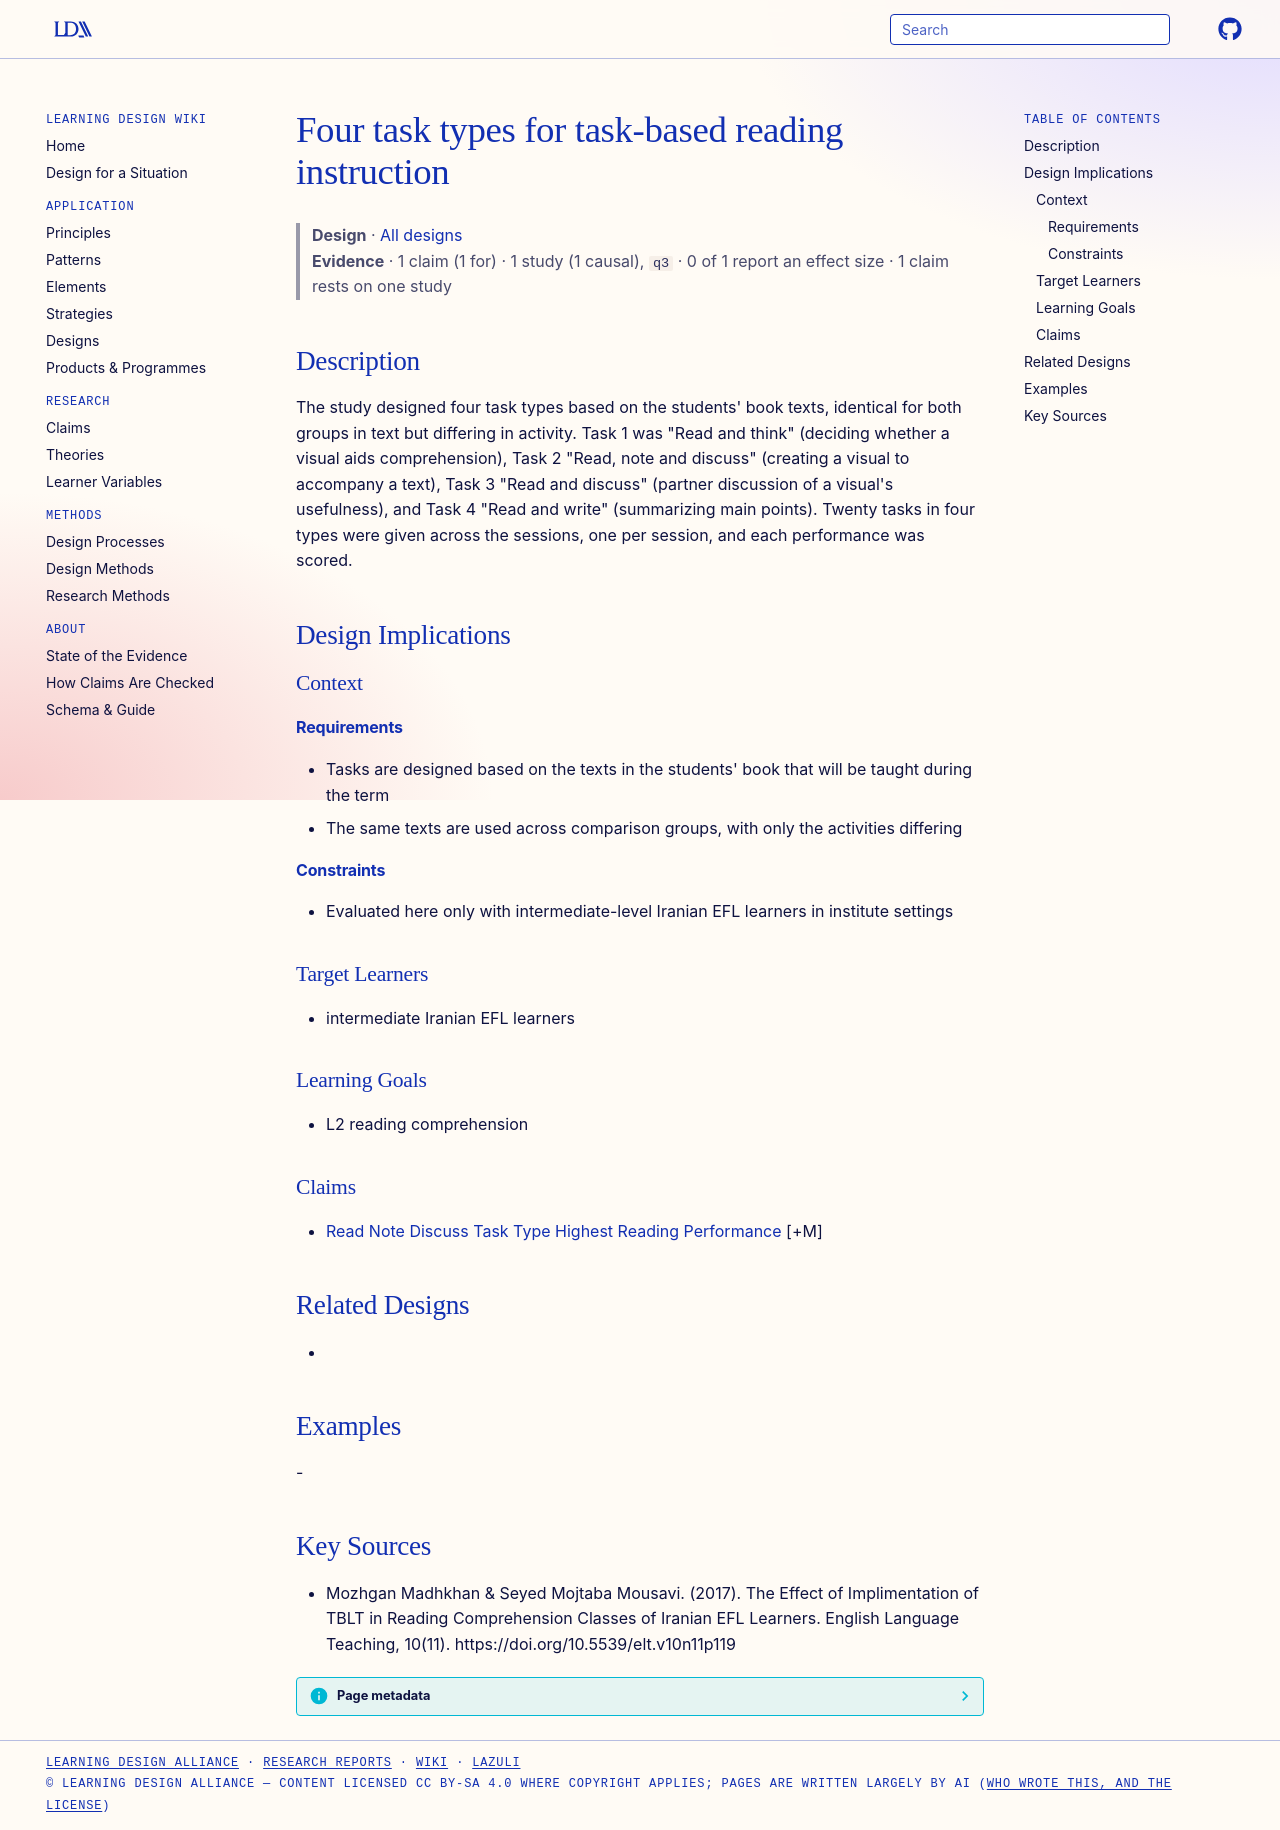

repository: Learning-Design-Alliance/learning-wiki · page: designs/four-tblt-reading-task-types/index.html · generator: mkdocs

---
type: design
id: four-tblt-reading-task-types
title: Four task types for task-based reading instruction
description: "The study designed four task types based on the students' book texts, identical for both groups in text but differing in activity."
status: review
generated:
  by: "process:settle-candidates"
  at: 2026-11-02
sources:
  - id: mozhgan-madhkhan-seyed-mojtaba-mousavi-2017
    resource: "https://doi.org/10.5539/elt.v10n11p119"
    title: "Mozhgan Madhkhan & Seyed Mojtaba Mousavi. (2017). The Effect of Implimentation of TBLT in Reading Comprehension Classes of Iranian EFL Learners. English Language Teaching, 10(11). https://doi.org/10.5539/elt.v10n11p119"
    author: "Mozhgan Madhkhan & Seyed Mojtaba Mousavi"
---

# Four task types for task-based reading instruction

> **Design** · [All designs](index.md)
> **Evidence** · 1 claim (1 for) · 1 study (1 causal), `q3` · 0 of 1 report an effect size · 1 claim rests on one study

## Description
The study designed four task types based on the students' book texts, identical for both groups in text but differing in activity. Task 1 was "Read and think" (deciding whether a visual aids comprehension), Task 2 "Read, note and discuss" (creating a visual to accompany a text), Task 3 "Read and discuss" (partner discussion of a visual's usefulness), and Task 4 "Read and write" (summarizing main points). Twenty tasks in four types were given across the sessions, one per session, and each performance was scored.

## Design Implications

### Context
#### Requirements
- Tasks are designed based on the texts in the students' book that will be taught during the term
- The same texts are used across comparison groups, with only the activities differing
#### Constraints
- Evaluated here only with intermediate-level Iranian EFL learners in institute settings

### Target Learners
- intermediate Iranian EFL learners

### Learning Goals
- L2 reading comprehension

### Claims
- [Read Note Discuss Task Type Highest Reading Performance](../claims/read-note-discuss-task-type-highest-reading-performance.md) [+M]

## Related Designs
- 

## Examples
-

## Key Sources
- Mozhgan Madhkhan & Seyed Mojtaba Mousavi. (2017). The Effect of Implimentation of TBLT in Reading Comprehension Classes of Iranian EFL Learners. English Language Teaching, 10(11). https://doi.org/10.5539/elt.v10n11p119
